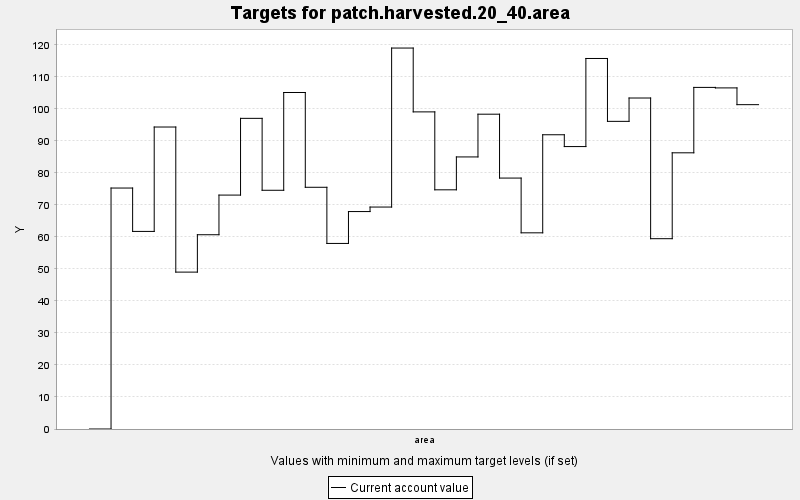

Data behind this chart, as committed beside it:
TARGET, PERIOD, YEAR, PERIODWIDTH, MINIMUM, MAXIMUM, MINWEIGHT, MAXWEIGHT, CURRENT, SUMMARY
patch.harvested.20_40.area, 0, 0, 10.0, 0.0, 1.0, 0.001, 0.001, 0.0, 1.0
patch.harvested.20_40.area, 1, 10, 10.0, 0.0, 1.0, 0.001, 0.001, 75.29, 1.0
patch.harvested.20_40.area, 2, 20, 10.0, 0.0, 1.0, 0.001, 0.001, 61.74, 1.0
patch.harvested.20_40.area, 3, 30, 10.0, 0.0, 1.0, 0.001, 0.001, 94.36, 1.0
patch.harvested.20_40.area, 4, 40, 10.0, 0.0, 1.0, 0.001, 0.001, 49.02, 1.0
patch.harvested.20_40.area, 5, 50, 10.0, 0.0, 1.0, 0.001, 0.001, 60.7, 1.0
patch.harvested.20_40.area, 6, 60, 10.0, 0.0, 1.0, 0.001, 0.001, 73.09, 1.0
patch.harvested.20_40.area, 7, 70, 10.0, 0.0, 1.0, 0.001, 0.001, 97.06, 1.0
patch.harvested.20_40.area, 8, 80, 10.0, 0.0, 1.0, 0.001, 0.001, 74.59, 1.0
patch.harvested.20_40.area, 9, 90, 10.0, 0.0, 1.0, 0.001, 0.001, 105.1, 1.0
patch.harvested.20_40.area, 10, 100, 10.0, 0.0, 1.0, 0.001, 0.001, 75.53, 1.0
patch.harvested.20_40.area, 11, 110, 10.0, 0.0, 1.0, 0.001, 0.001, 57.98, 1.0
patch.harvested.20_40.area, 12, 120, 10.0, 0.0, 1.0, 0.001, 0.001, 67.94, 1.0
patch.harvested.20_40.area, 13, 130, 10.0, 0.0, 1.0, 0.001, 0.001, 69.35, 1.0
patch.harvested.20_40.area, 14, 140, 10.0, 0.0, 1.0, 0.001, 0.001, 119, 1.0
patch.harvested.20_40.area, 15, 150, 10.0, 0.0, 1.0, 0.001, 0.001, 99.08, 1.0
patch.harvested.20_40.area, 16, 160, 10.0, 0.0, 1.0, 0.001, 0.001, 74.74, 1.0
patch.harvested.20_40.area, 17, 170, 10.0, 0.0, 1.0, 0.001, 0.001, 85.01, 1.0
patch.harvested.20_40.area, 18, 180, 10.0, 0.0, 1.0, 0.001, 0.001, 98.36, 1.0
patch.harvested.20_40.area, 19, 190, 10.0, 0.0, 1.0, 0.001, 0.001, 78.4, 1.0
patch.harvested.20_40.area, 20, 200, 10.0, 0.0, 1.0, 0.001, 0.001, 61.3, 1.0
patch.harvested.20_40.area, 21, 210, 10.0, 0.0, 1.0, 0.001, 0.001, 91.94, 1.0
patch.harvested.20_40.area, 22, 220, 10.0, 0.0, 1.0, 0.001, 0.001, 88.25, 1.0
patch.harvested.20_40.area, 23, 230, 10.0, 0.0, 1.0, 0.001, 0.001, 115.8, 1.0
patch.harvested.20_40.area, 24, 240, 10.0, 0.0, 1.0, 0.001, 0.001, 96.12, 1.0
patch.harvested.20_40.area, 25, 250, 10.0, 0.0, 1.0, 0.001, 0.001, 103.4, 1.0
patch.harvested.20_40.area, 26, 260, 10.0, 0.0, 1.0, 0.001, 0.001, 59.46, 1.0
patch.harvested.20_40.area, 27, 270, 10.0, 0.0, 1.0, 0.001, 0.001, 86.3, 1.0
patch.harvested.20_40.area, 28, 280, 10.0, 0.0, 1.0, 0.001, 0.001, 106.7, 1.0
patch.harvested.20_40.area, 29, 290, 10.0, 0.0, 1.0, 0.001, 0.001, 106.6, 1.0
patch.harvested.20_40.area, 30, 300, 10.0, 0.0, 1.0, 0.001, 0.001, 101.3, 1.0
